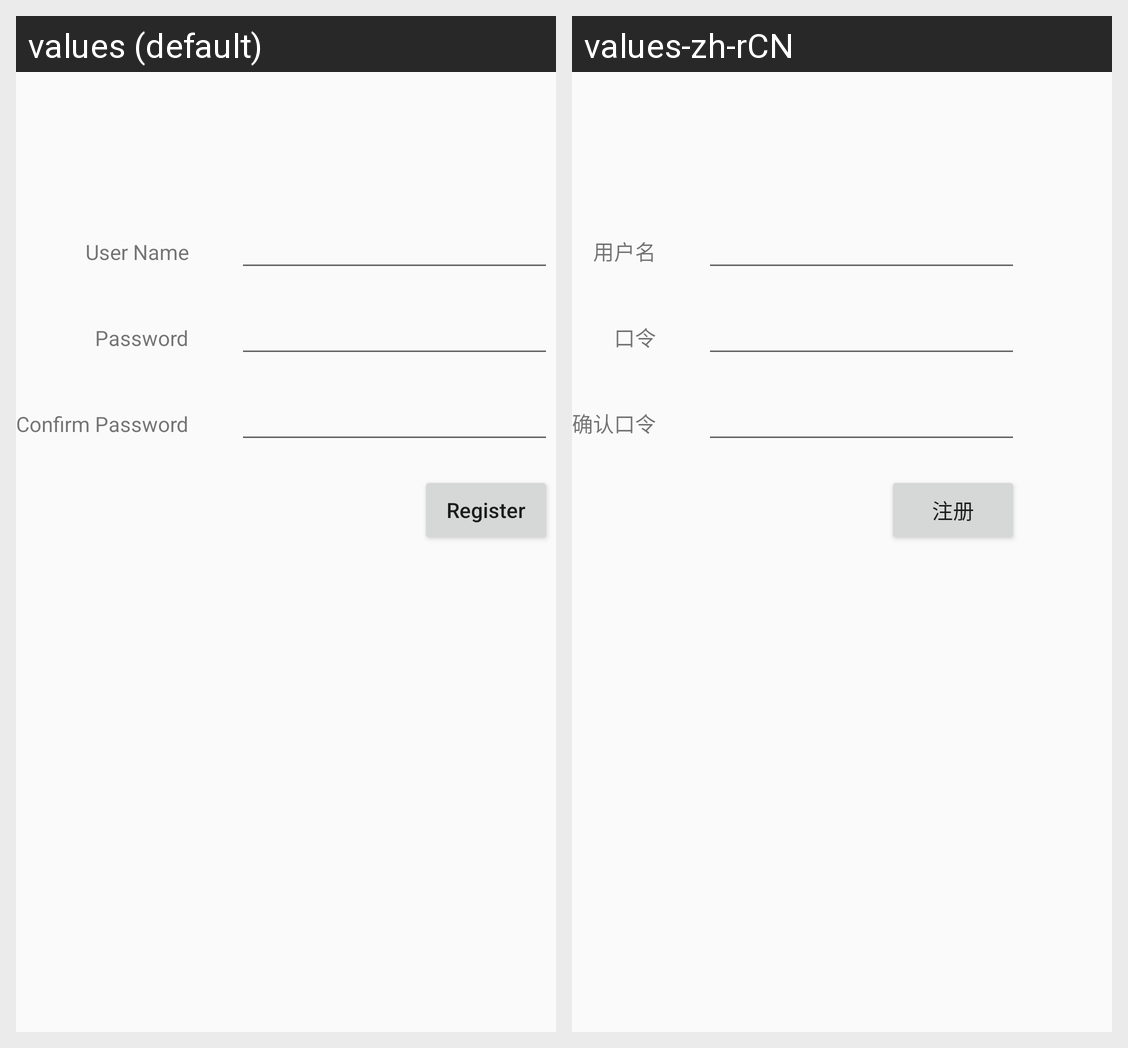

The same Android screen rendered under two of its app's locales, left to right. List the strings drawn on it with the default value and each locale's translation.
Android screen res/layout/activity_register.xml rendered under 2 locales, left to right: values (default), values-zh-rCN. Device: Nexus 5 (rendered at 1080×1920; each locale shown at half size, 540×960, under a caption strip naming it); theme Theme.AppCompat.Light.NoActionBar.
Strings drawn on this screen, with the default value and each locale's value (text and hints the layout hard-codes, and strings that could not be matched under every locale, appear in the picture but are not listed):

user_name
  values: User Name
  values-zh-rCN: 用户名

password
  values: Password
  values-zh-rCN: 口令

confirm_password
  values: Confirm Password
  values-zh-rCN: 确认口令

register
  values: Register
  values-zh-rCN: 注册
